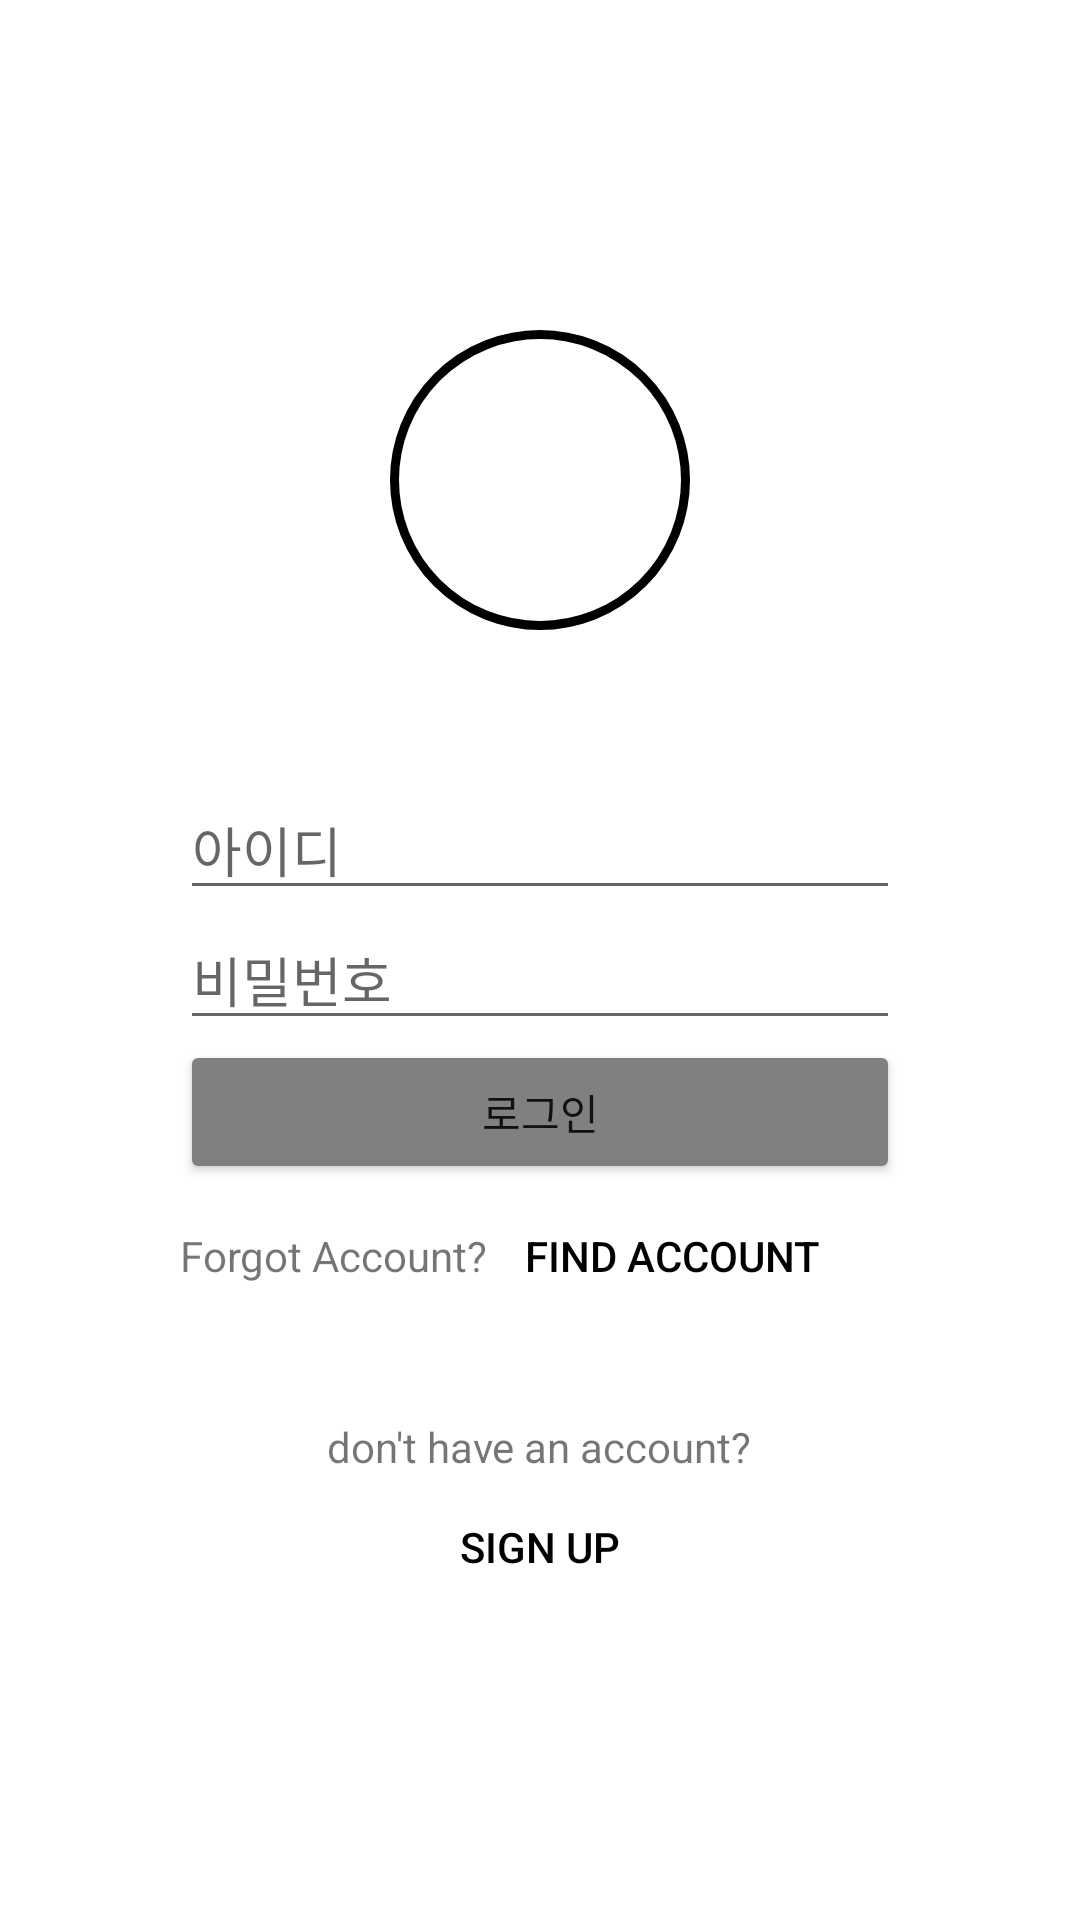

Produce the Android XML layout that renders to this screen, including the resource entries it uses.
<!-- AndroidManifest.xml: application theme Theme.ShareBoard -->
<!-- res/layout/activity_login.xml -->
<?xml version="1.0" encoding="utf-8"?>
<LinearLayout xmlns:android="http://schemas.android.com/apk/res/android"
    xmlns:app="http://schemas.android.com/apk/res-auto"
    xmlns:tools="http://schemas.android.com/tools"
    android:layout_width="match_parent"
    android:layout_height="match_parent"
    android:orientation="vertical"
    tools:context=".LoginActivity"
    android:padding="60dp"
    android:gravity="center_horizontal">

    <View
        android:id="@+id/activity_login_logo"
        android:layout_margin="50dp"
        android:layout_width="100dp"
        android:layout_height="100dp"
        android:background="@drawable/logo_circle"/>

    <EditText
        android:id="@+id/activity_login_id"
        android:layout_width="match_parent"
        android:layout_height="wrap_content"
        android:hint="아이디" />


    <EditText
        android:id="@+id/activity_login_pw"
        android:layout_width="match_parent"
        android:layout_height="wrap_content"
        android:hint="비밀번호" />

    <Button
        android:id="@+id/activity_login_button"
        android:backgroundTint="#808080"
        android:layout_width="match_parent"
        android:layout_height="wrap_content"
        android:text="로그인" />

    <LinearLayout
        android:orientation="horizontal"
        android:layout_width="match_parent"
        android:layout_height="wrap_content">

        <TextView
            android:layout_height="wrap_content"
            android:layout_width="wrap_content"
            android:text="Forgot Account?"/>

        <Button
            android:stateListAnimator="@null"
            android:id="@+id/activity_login_find_account"
            android:textColor="@color/black"
            android:backgroundTint="@android:color/white"
            android:layout_width="wrap_content"
            android:layout_height="wrap_content"
            android:text="find account"/>

    </LinearLayout>

    <TextView
        android:layout_marginTop="30dp"
        android:layout_width="wrap_content"
        android:layout_height="wrap_content"
        android:text="don't have an account?"/>

    <Button
        android:stateListAnimator="@null"
        android:id="@+id/activity_login_sign_in_button"
        android:textColor="@color/black"
        android:backgroundTint="@android:color/white"
        android:layout_width="wrap_content"
        android:layout_height="wrap_content"
        android:text="Sign Up"/>



</LinearLayout>
<!-- resources referenced by this layout -->
<resources>
  <!-- drawable logo_circle (drawable) -->
  <?xml version="1.0" encoding="utf-8"?>
  <shape android:shape="rectangle"
      xmlns:android="http://schemas.android.com/apk/res/android">
  
      <corners android:radius="100dp"/>
      <solid android:color="@android:color/white"/>
      <stroke android:color="@color/black" android:width="3dp"/>
  
  </shape>
  <style name="Theme.ShareBoard" parent="Theme.MaterialComponents.DayNight.DarkActionBar">
          
          <item name="colorPrimary">@color/purple_500</item>
          <item name="colorPrimaryVariant">@color/purple_700</item>
          <item name="colorOnPrimary">@color/white</item>
          
          <item name="colorSecondary">@color/teal_200</item>
          <item name="colorSecondaryVariant">@color/teal_700</item>
          <item name="colorOnSecondary">@color/black</item>
          
          <item name="android:statusBarColor" tools:targetApi="l">?attr/colorPrimaryVariant</item>
          
      </style>
  <!-- not gathered from this repository: default colours our renderer supplied (Android Studio template values) -->
  <color name="purple_500">#FF6200EE</color>
  <color name="purple_700">#FF3700B3</color>
  <color name="teal_200">#FF03DAC5</color>
  <color name="teal_700">#FF018786</color>
  <color name="black">#FF000000</color>
  <color name="white">#FFFFFFFF</color>
</resources>
